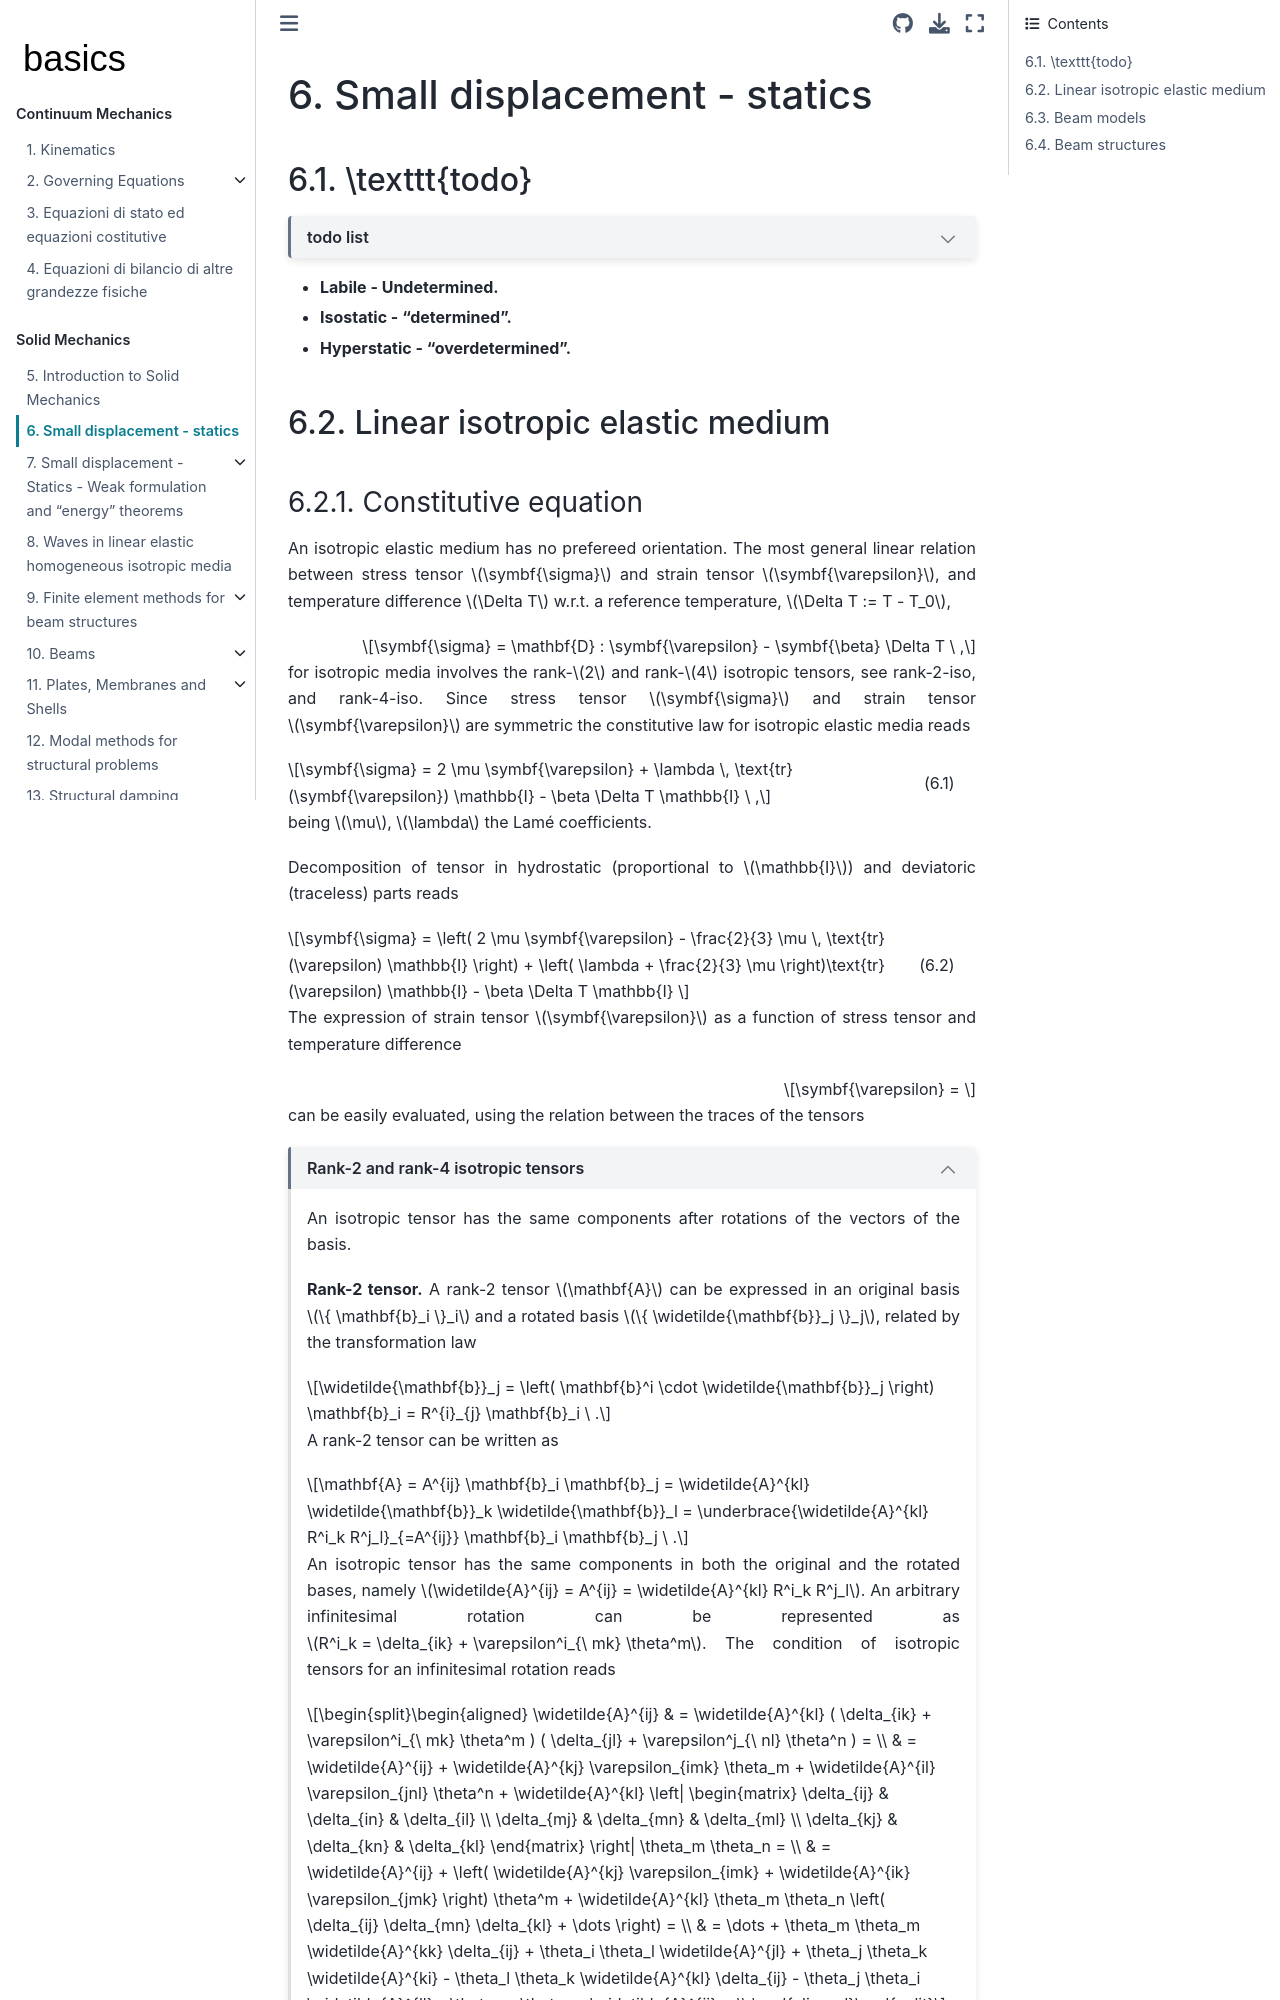

repository: Basics2022/bbooks-physics-continuum-mechanics · page: ch/solids/small-displacements-statics.html · generator: jekyll

(solid-mechanics:intro:small-displacements-statics)=
# Small displacement - statics


## \texttt{todo}

```{dropdown} todo list

- "Kinematics": labile, isostatic, hyperstatics
- Stress tensor: Cauchy relation, proof of symmetry (under non-polar assumption)
- Small strain tensor: definition and compatibility conditions
- ...

```


- **Labile - Undetermined.**
- **Isostatic - "determined".**
- **Hyperstatic - "overdetermined".**


(solid-mechanics:intro:small-displacements-statics:elastic-medium)=
## Linear isotropic elastic medium

(solid-mechanics:intro:small-displacements-statics:elastic-medium:constitutive-equation)=
